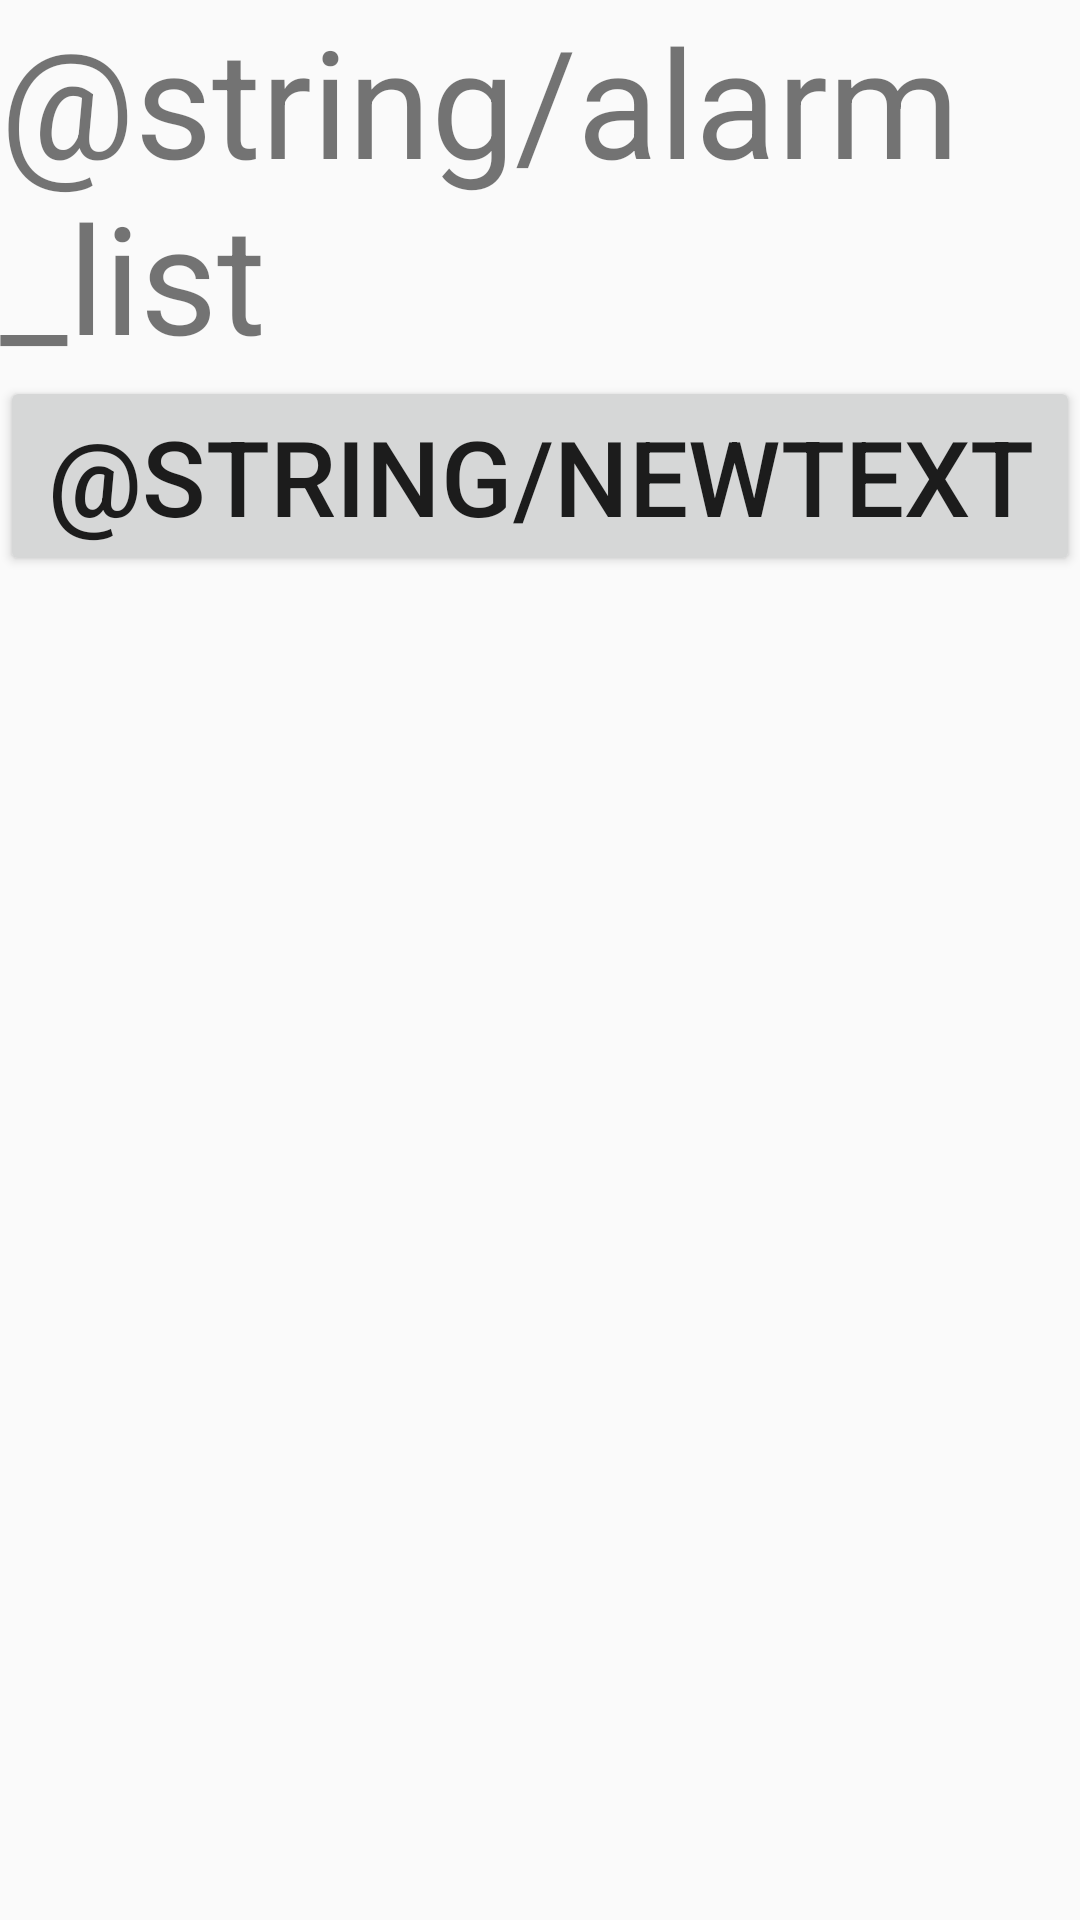

Android layout source for this screen:
<!-- AndroidManifest.xml: application theme Theme.AppCompat.Light.NoActionBar -->
<!-- res/layout/alarm_list.xml -->
<?xml version="1.0" encoding="utf-8"?>
<LinearLayout xmlns:android="http://schemas.android.com/apk/res/android"
    android:id="@+id/AlarmListGlobalLayout"
    android:layout_width="match_parent"
    android:layout_height="match_parent"
    android:orientation="vertical">

    <TextView
        android:id="@+id/txtAlarmListTitle"
        android:layout_width="match_parent"
        android:layout_height="wrap_content"
        android:text="@string/alarm_list"
        android:textSize="50sp" />

    <Button
        android:id="@+id/btnNewAlarm"
        android:layout_width="match_parent"
        android:layout_height="wrap_content"
        android:text="@string/newText"
        android:textSize="35sp" />

    <ScrollView
        android:id="@+id/scrvAlarmList"
        android:layout_width="match_parent"
        android:layout_height="match_parent">

        <LinearLayout
            android:layout_width="match_parent"
            android:layout_height="wrap_content"
            android:orientation="vertical" />
    </ScrollView>

    <LinearLayout
        android:layout_width="match_parent"
        android:layout_height="match_parent"
        android:orientation="vertical">

        <LinearLayout
            android:id="@+id/llAlarmList"
            android:layout_width="match_parent"
            android:layout_height="match_parent"
            android:orientation="vertical"></LinearLayout>
    </LinearLayout>
</LinearLayout>
<!-- resources referenced by this layout -->
<resources>

</resources>
